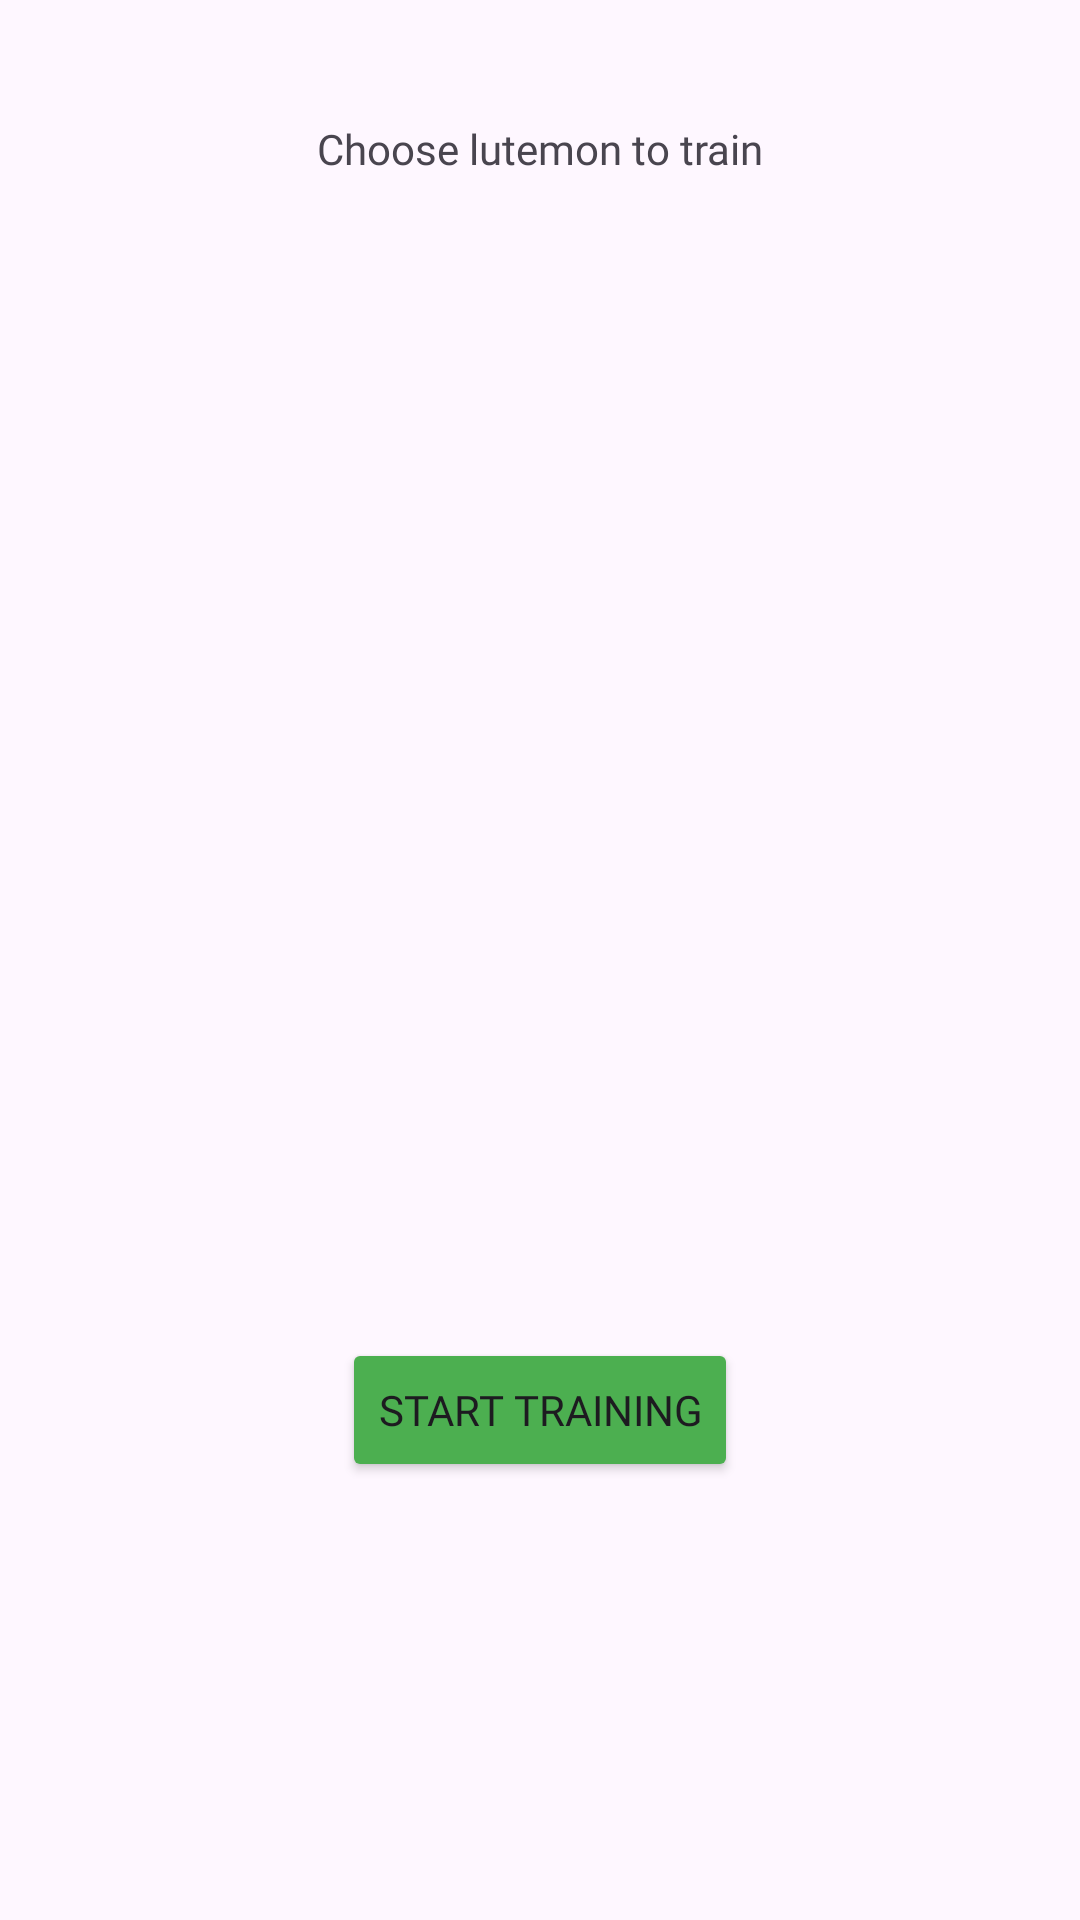

This screen was rendered from an Android layout file. Write that file and the resources it references.
<!-- AndroidManifest.xml: application theme Theme.Lutemonproject -->
<!-- res/layout/fragment_training.xml -->
<?xml version="1.0" encoding="utf-8"?>
<FrameLayout xmlns:android="http://schemas.android.com/apk/res/android"
    xmlns:tools="http://schemas.android.com/tools"
    android:layout_width="match_parent"
    android:layout_height="match_parent"
    tools:context=".fragments.TrainingFragment">

    

    <TextView
        android:id="@+id/trainingFragmentTxt"
        android:layout_width="wrap_content"
        android:layout_height="wrap_content"
        android:layout_gravity="center_horizontal"
        android:layout_marginTop="40dp"
        android:fontFamily="@font/geostar_fill"
        android:text="Choose lutemon to train" />

    <Button
        android:id="@+id/StartTrainingActivityBtn"
        android:layout_width="wrap_content"
        android:layout_height="wrap_content"
        android:layout_marginTop="150dp"
        android:layout_gravity="center"
        android:backgroundTint="#4CAF50"
        android:fontFamily="@font/geostar_fill"
        android:text="Start training" />

    <RadioGroup
        android:layout_width="wrap_content"
        android:layout_height="wrap_content"
        android:id="@+id/TrainingLutemonRg"
        android:layout_marginTop="60dp"
        android:layout_gravity="center_horizontal"/>

</FrameLayout>
<!-- resources referenced by this layout -->
<resources>
  <style name="Theme.Lutemonproject" parent="Base.Theme.Lutemonproject" />
  <style name="Base.Theme.Lutemonproject" parent="Theme.Material3.DayNight.NoActionBar">
          
          
      </style>
</resources>
